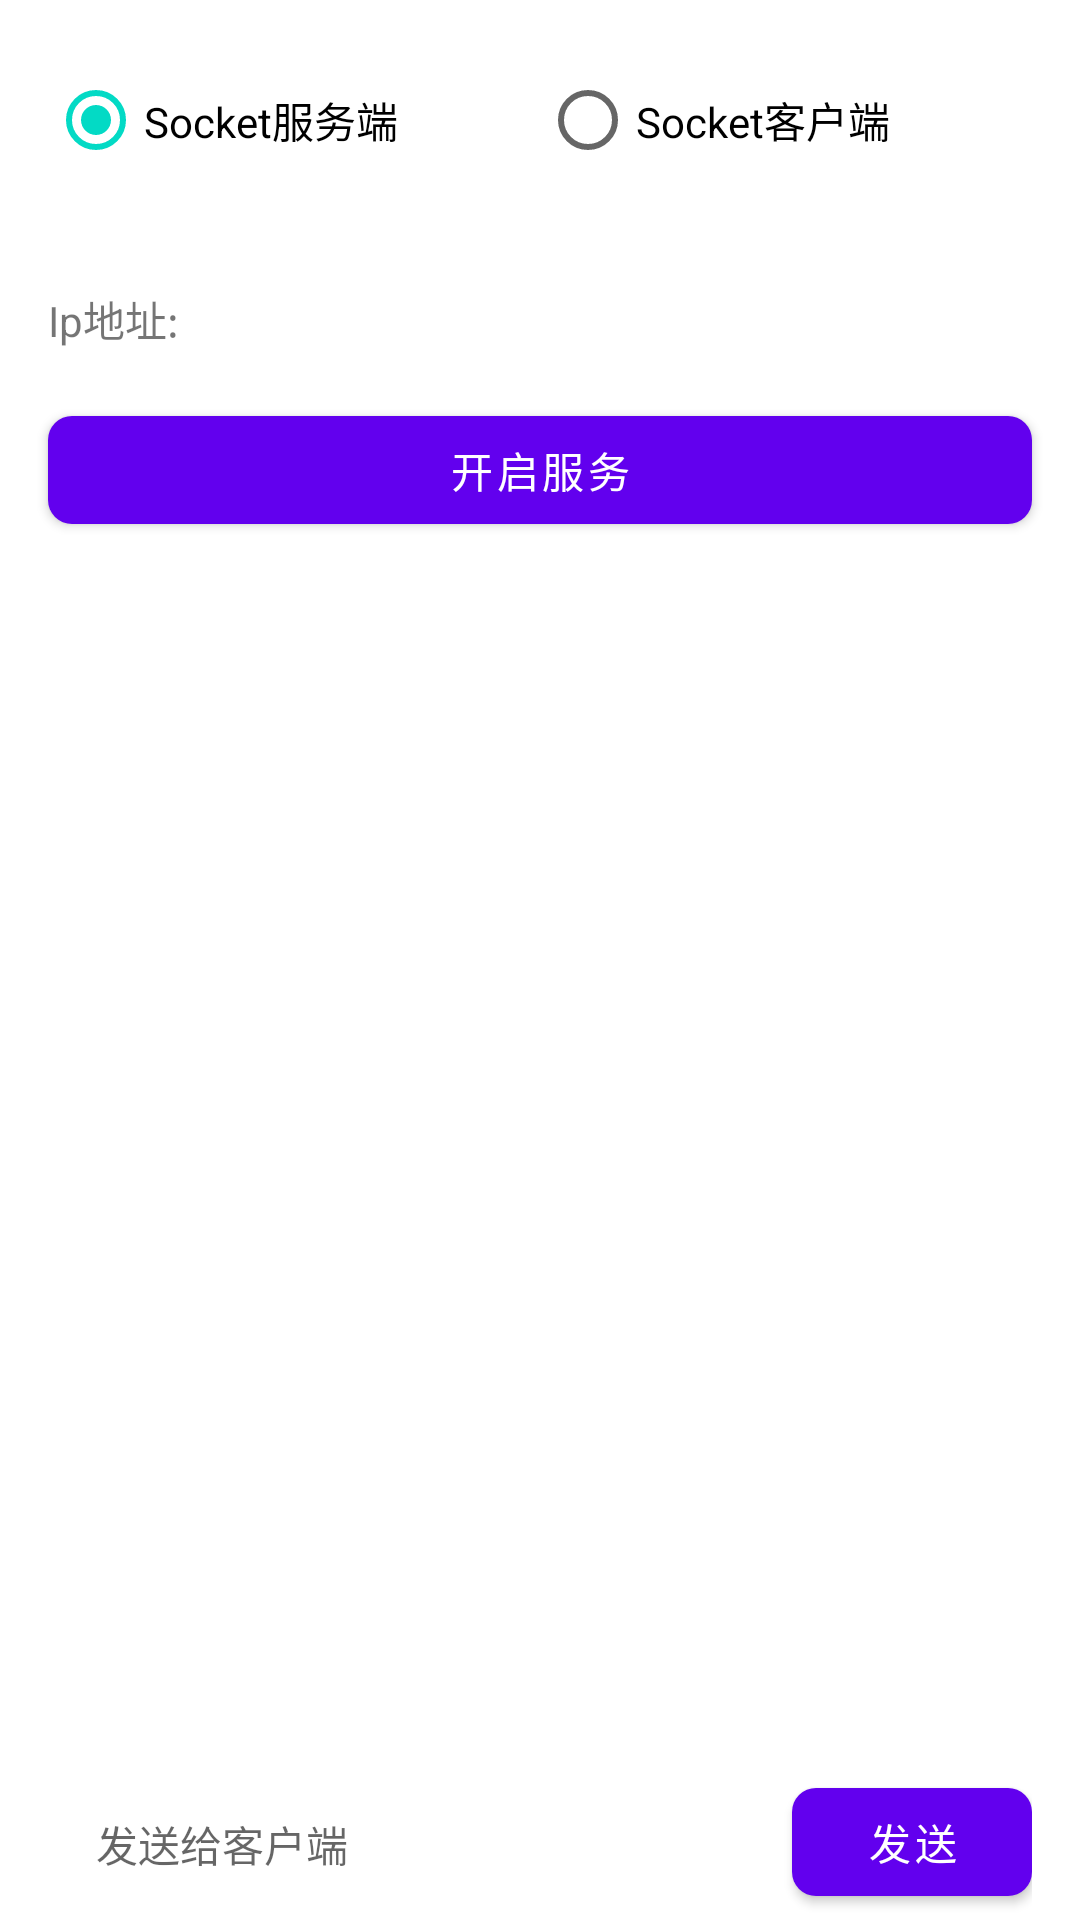

Here is an Android app screen rendered from its layout file. Give the layout XML and the strings, colors and styles it references.
<!-- AndroidManifest.xml: application theme Theme.SocketDemo -->
<!-- res/layout/activity_main.xml -->
<?xml version="1.0" encoding="utf-8"?>
<androidx.constraintlayout.widget.ConstraintLayout
    xmlns:android="http://schemas.android.com/apk/res/android"
    xmlns:app="http://schemas.android.com/apk/res-auto"
    xmlns:tools="http://schemas.android.com/tools"
    android:layout_width="match_parent"
    android:layout_height="match_parent"
    app:layout_constraintVertical_chainStyle="packed"
    tools:context=".MainActivity">

    <RadioGroup
        android:id="@+id/radio_group"
        android:layout_width="match_parent"
        android:layout_height="wrap_content"
        android:layout_margin="16dp"
        android:orientation="horizontal"
        app:layout_constraintStart_toStartOf="parent"
        app:layout_constraintEnd_toEndOf="parent"
        app:layout_constraintBottom_toTopOf="@id/tv_ip_address"
        app:layout_constraintTop_toTopOf="parent">

        <androidx.appcompat.widget.AppCompatRadioButton
            android:id="@+id/radio_server"
            android:layout_width="0dp"
            android:layout_height="wrap_content"
            android:layout_weight="1"
            android:checked="true"
            android:text="@string/socket_server"/>

        <androidx.appcompat.widget.AppCompatRadioButton
            android:id="@+id/radio_client"
            android:layout_width="0dp"
            android:layout_height="wrap_content"
            android:layout_weight="1"
            android:text="@string/socket_client"/>

    </RadioGroup>

    <TextView
        android:id="@+id/tv_ip_address"
        android:layout_width="match_parent"
        android:layout_height="wrap_content"
        android:padding="16dp"
        android:text="@string/ip_address"
        app:layout_constraintTop_toBottomOf="@id/radio_group"
        app:layout_constraintBottom_toTopOf="@id/btn_start_server"
        app:layout_constraintStart_toStartOf="parent"
        app:layout_constraintEnd_toEndOf="parent"/>

    <com.google.android.material.button.MaterialButton
        android:id="@+id/btn_start_server"
        android:layout_width="match_parent"
        android:layout_height="wrap_content"
        android:layout_marginHorizontal="16dp"
        android:text="@string/start_server"
        app:cornerRadius="8dp"
        app:layout_constraintTop_toBottomOf="@id/tv_ip_address"
        app:layout_constraintBottom_toTopOf="@id/til_layout"
        app:layout_constraintStart_toStartOf="parent"
        app:layout_constraintEnd_toEndOf="parent"/>

    <com.google.android.material.textfield.TextInputLayout
        android:id="@+id/til_layout"
        android:layout_width="match_parent"
        android:layout_height="wrap_content"
        android:layout_marginHorizontal="16dp"
        android:visibility="gone"
        style="@style/Widget.MaterialComponents.TextInputLayout.OutlinedBox"
        app:layout_constraintBottom_toTopOf="@id/btn_connect_server"
        app:layout_constraintTop_toBottomOf="@id/btn_start_server"
        app:layout_constraintStart_toStartOf="parent"
        app:layout_constraintEnd_toEndOf="parent">

        <com.google.android.material.textfield.TextInputEditText
            android:id="@+id/et_ip_address"
            android:layout_width="match_parent"
            android:layout_height="wrap_content"
            android:hint="连接Ip地址"
            android:inputType="text"
            android:lines="1"
            android:singleLine="true"/>

    </com.google.android.material.textfield.TextInputLayout>

    <com.google.android.material.button.MaterialButton
        android:id="@+id/btn_connect_server"
        android:layout_width="match_parent"
        android:layout_height="wrap_content"
        android:layout_marginHorizontal="16dp"
        android:text="@string/connect_server"
        android:visibility="gone"
        app:cornerRadius="8dp"
        app:layout_constraintTop_toBottomOf="@id/til_layout"
        app:layout_constraintBottom_toTopOf="@id/rv_info"
        app:layout_constraintStart_toStartOf="parent"
        app:layout_constraintEnd_toEndOf="parent"/>

    <androidx.recyclerview.widget.RecyclerView
        android:id="@+id/rv_info"
        android:layout_width="match_parent"
        android:layout_height="0dp"
        android:layout_weight="1"
        android:padding="16dp"
        android:text="@string/info"
        app:layout_constraintStart_toStartOf="parent"
        app:layout_constraintEnd_toEndOf="parent"
        app:layout_constraintBottom_toTopOf="@id/ll_input_info"
        app:layout_constraintTop_toBottomOf="@id/btn_connect_server" />

    <LinearLayout
        android:id="@+id/ll_input_info"
        android:layout_width="match_parent"
        android:layout_height="50dp"
        android:orientation="horizontal"
        android:paddingHorizontal="16dp"
        app:layout_constraintTop_toBottomOf="@id/rv_info"
        app:layout_constraintStart_toStartOf="parent"
        app:layout_constraintEnd_toEndOf="parent"
        app:layout_constraintBottom_toBottomOf="parent">

        <androidx.appcompat.widget.AppCompatEditText
            android:id="@+id/et_send_info"
            android:layout_width="0dp"
            android:layout_height="48dp"
            android:layout_weight="1"
            android:paddingHorizontal="16dp"
            android:gravity="center_vertical"
            android:hint="@string/send_info_tips"
            android:textSize="14sp"
            android:background="@drawable/bg_et"/>

        <com.google.android.material.button.MaterialButton
            android:id="@+id/btn_send_message"
            android:layout_width="80dp"
            android:layout_height="wrap_content"
            android:layout_marginStart="10dp"
            android:text="@string/send"
            app:cornerRadius="8dp"/>

    </LinearLayout>

</androidx.constraintlayout.widget.ConstraintLayout>
<!-- resources referenced by this layout -->
<resources>
  <string name="connect_server">连接服务</string>
  <string name="info">信息</string>
  <string name="ip_address">Ip地址:</string>
  <string name="send">发送</string>
  <string name="send_info_tips">发送给客户端</string>
  <string name="socket_client">Socket客户端</string>
  <string name="socket_server">Socket服务端</string>
  <string name="start_server">开启服务</string>
  <style name="Theme.SocketDemo" parent="Theme.MaterialComponents.DayNight.DarkActionBar">
          
          <item name="colorPrimary">@color/purple_500</item>
          <item name="colorPrimaryVariant">@color/purple_700</item>
          <item name="colorOnPrimary">@color/white</item>
          
          <item name="colorSecondary">@color/teal_200</item>
          <item name="colorSecondaryVariant">@color/teal_700</item>
          <item name="colorOnSecondary">@color/black</item>
          
          <item name="android:statusBarColor">?attr/colorPrimaryVariant</item>
          
      </style>
  <!-- not gathered from this repository: default colours our renderer supplied (Android Studio template values) -->
  <color name="purple_500">#FF6200EE</color>
  <color name="purple_700">#FF3700B3</color>
  <color name="teal_200">#FF03DAC5</color>
  <color name="teal_700">#FF018786</color>
  <color name="black">#FF000000</color>
  <color name="white">#FFFFFFFF</color>
</resources>
